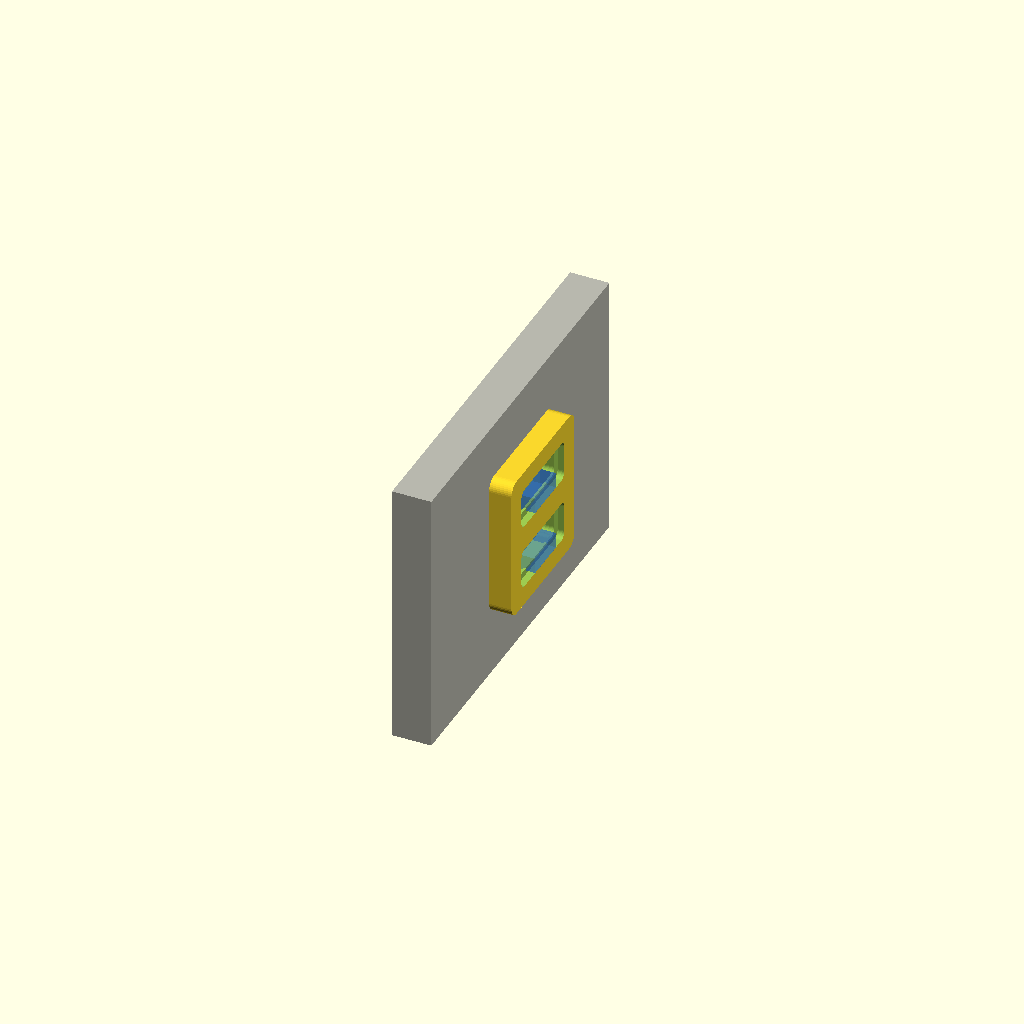
Cell 1: rendered with the file's own defaults.
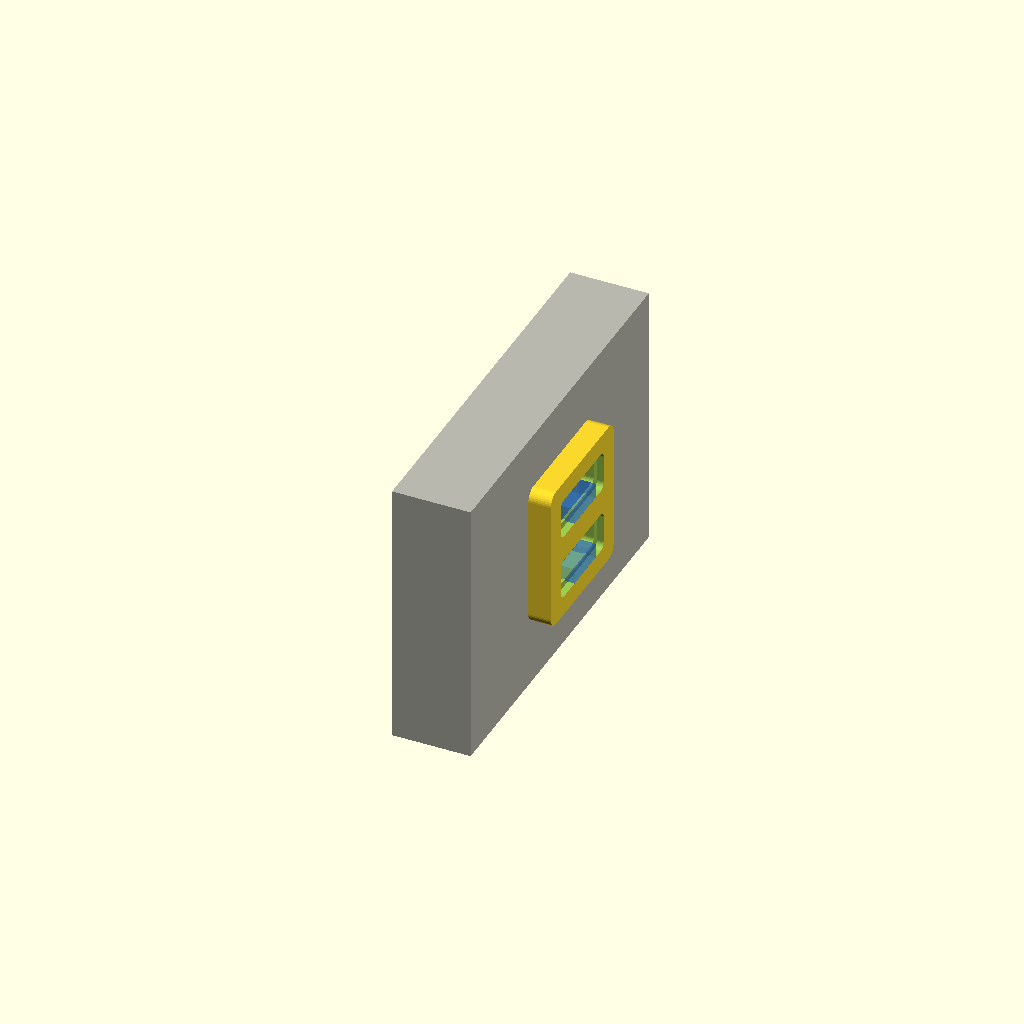
Cell 2: the same model with wall_thickness = 7.
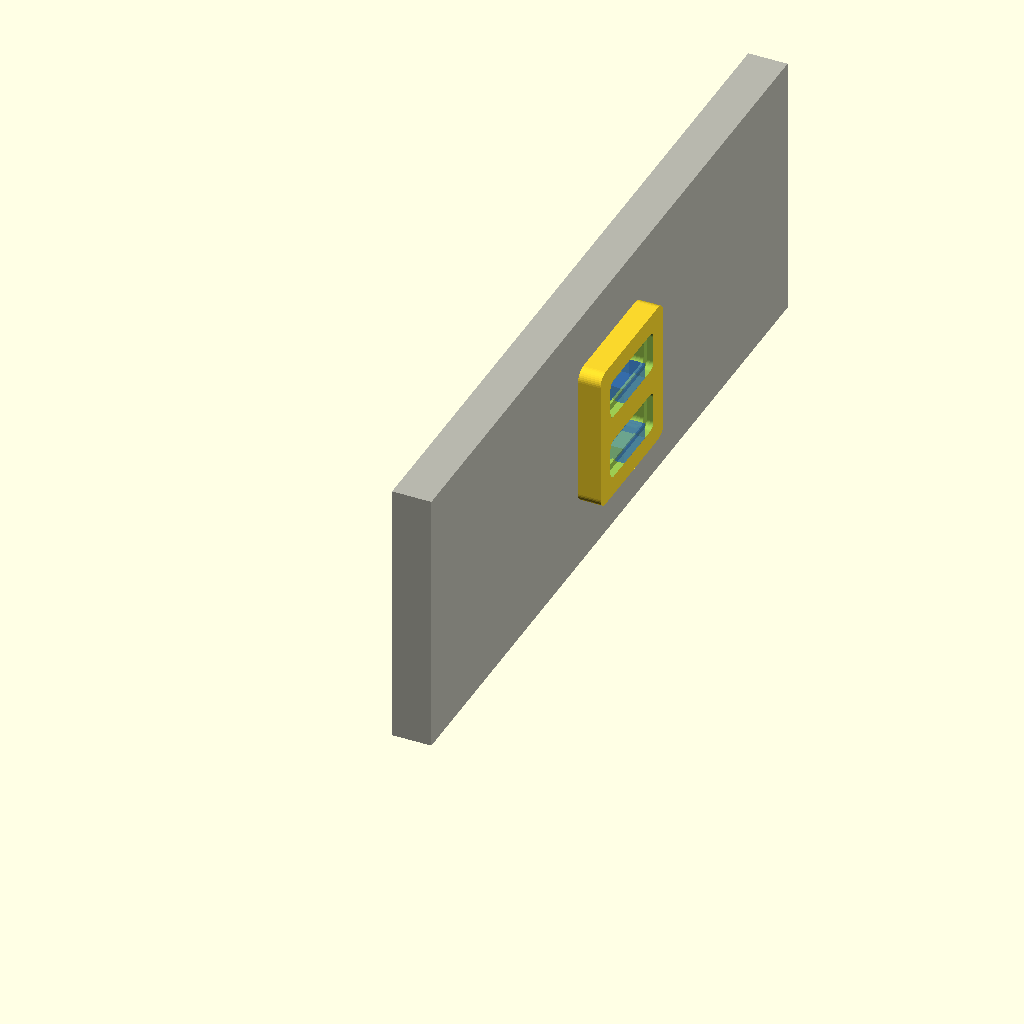
Cell 3: the same model with wall_length = 68.
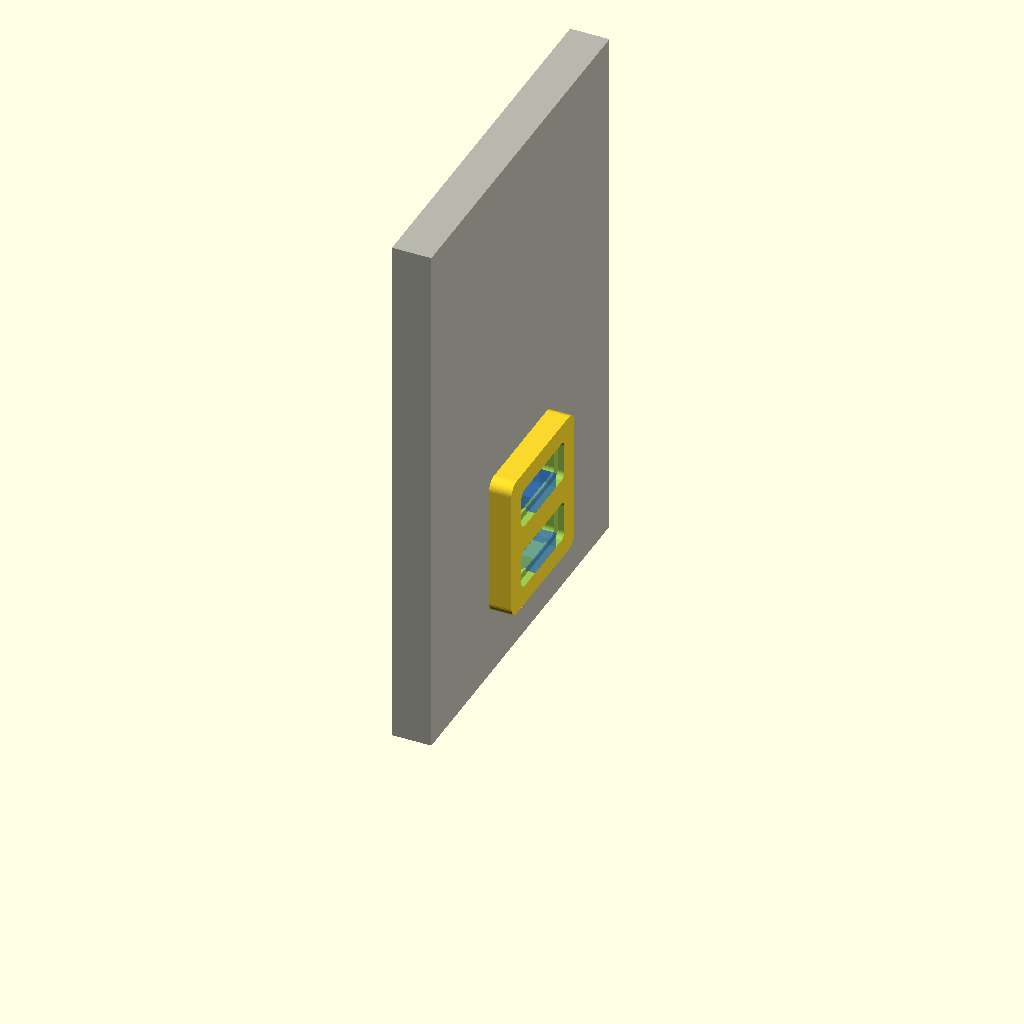
Cell 4: the same model with wall_height = 48.
All cells are drawn from one camera (rotation 55°, 0°, 25°, orthographic, colour scheme Cornfield), so only the parameter changes between them.
OpenSCAD source file Training CAD/OPENSCAD_IMPLEMENTATION/CODE_PATTERNS/wall_integrated_zip_tie_bridge_pattern.scad:
// Wall-integrated recessed zip-tie bridge pattern.
// The exterior wall remains solid. Slot cuts are limited to the inward pad.

$fn = 40;
eps = 0.02;

wall_thickness = 3.5;
wall_length = 34;
wall_height = 24;

pad_width = 12;
pad_height = 13;
pad_projection = 2.0;
pad_z = 6;
pad_y = wall_length / 2;

slot_width = 7.0;
slot_height = 2.4;
vertical_gap = 3.5;
slot_chamfer = 0.6;
center_bridge_rounding = 0.8;
edge_radius = 1.0;

show_zip_tie_path_preview = true;

function slot_stack_height() = 2 * slot_height + vertical_gap;
function slot_z0() = (pad_height - slot_stack_height()) / 2;
function back_skin() = 0.15;
function front_skin() = min(max(0.55, center_bridge_rounding), pad_projection - 0.35);
function slot_cut_depth() = pad_projection - back_skin();

module rounded_box_2d(w, h, r) {
    rr = max(0.01, min(r, min(w, h) / 2 - 0.01));
    hull()
        for (x = [rr, w - rr])
            for (y = [rr, h - rr])
                translate([x, y])
                    circle(r = rr);
}

module centered_rounded_rect_2d(w, h, r) {
    translate([-w / 2, -h / 2])
        rounded_box_2d(w, h, r);
}

module rounded_yz_cut(depth, width_y, height_z, radius, x0, zc) {
    translate([x0, 0, zc])
        rotate([0, 90, 0])
            linear_extrude(height = depth)
                centered_rounded_rect_2d(height_z, width_y, radius);
}

module wall_segment() {
    color([0.72, 0.72, 0.68])
        cube([wall_thickness, wall_length, wall_height]);
}

module pad_body() {
    translate([0, 0, pad_height / 2])
        rotate([0, 90, 0])
            linear_extrude(height = pad_projection)
                centered_rounded_rect_2d(pad_height, pad_width, edge_radius);
}

module bridge_cutouts() {
    lower_z = slot_z0() + slot_height / 2;
    upper_z = lower_z + slot_height + vertical_gap;
    stack_z = slot_z0() + slot_stack_height() / 2;
    slot_x = pad_projection - slot_cut_depth();
    face_depth = min(slot_chamfer, slot_cut_depth() / 2);

    // Behind-bridge channel stops before the inside face, leaving the center bridge.
    rounded_yz_cut(
        pad_projection - front_skin() - back_skin(),
        slot_width - 0.35,
        slot_stack_height() + 0.25,
        slot_chamfer,
        back_skin(),
        stack_z
    );

    // Lower and upper inside-facing slots.
    rounded_yz_cut(slot_cut_depth() + eps, slot_width, slot_height, slot_chamfer, slot_x, lower_z);
    rounded_yz_cut(slot_cut_depth() + eps, slot_width, slot_height, slot_chamfer, slot_x, upper_z);

    // Shallow larger mouth cuts soften the exposed edges.
    rounded_yz_cut(face_depth + eps, slot_width + 2 * slot_chamfer, slot_height + 2 * slot_chamfer, slot_chamfer, pad_projection - face_depth, lower_z);
    rounded_yz_cut(face_depth + eps, slot_width + 2 * slot_chamfer, slot_height + 2 * slot_chamfer, slot_chamfer, pad_projection - face_depth, upper_z);
}

module wall_integrated_zip_tie_bridge() {
    wall_segment();

    translate([wall_thickness, pad_y, pad_z])
        difference() {
            pad_body();
            bridge_cutouts();
        }
}

module zip_tie_path_preview() {
    if (show_zip_tie_path_preview) {
        lower_z = pad_z + slot_z0() + (slot_height - 1.4) / 2;
        upper_z = lower_z + slot_height + vertical_gap;

        %color([0.05, 0.35, 1.0, 0.35]) {
            translate([wall_thickness + pad_projection / 2, pad_y, lower_z])
                cube([pad_projection + 0.5, 4.0, 1.4], center = true);
            translate([wall_thickness + pad_projection / 2, pad_y, upper_z])
                cube([pad_projection + 0.5, 4.0, 1.4], center = true);
        }
    }
}

wall_integrated_zip_tie_bridge();
zip_tie_path_preview();
Parameter table extracted from the source (name, type, default, range or options):
eps: number, default 0.02
wall_thickness: number, default 3.5
wall_length: number, default 34
wall_height: number, default 24
pad_width: number, default 12
pad_height: number, default 13
pad_projection: number, default 2
pad_z: number, default 6
slot_width: number, default 7
slot_height: number, default 2.4
vertical_gap: number, default 3.5
slot_chamfer: number, default 0.6
center_bridge_rounding: number, default 0.8
edge_radius: number, default 1
show_zip_tie_path_preview: bool, default true
